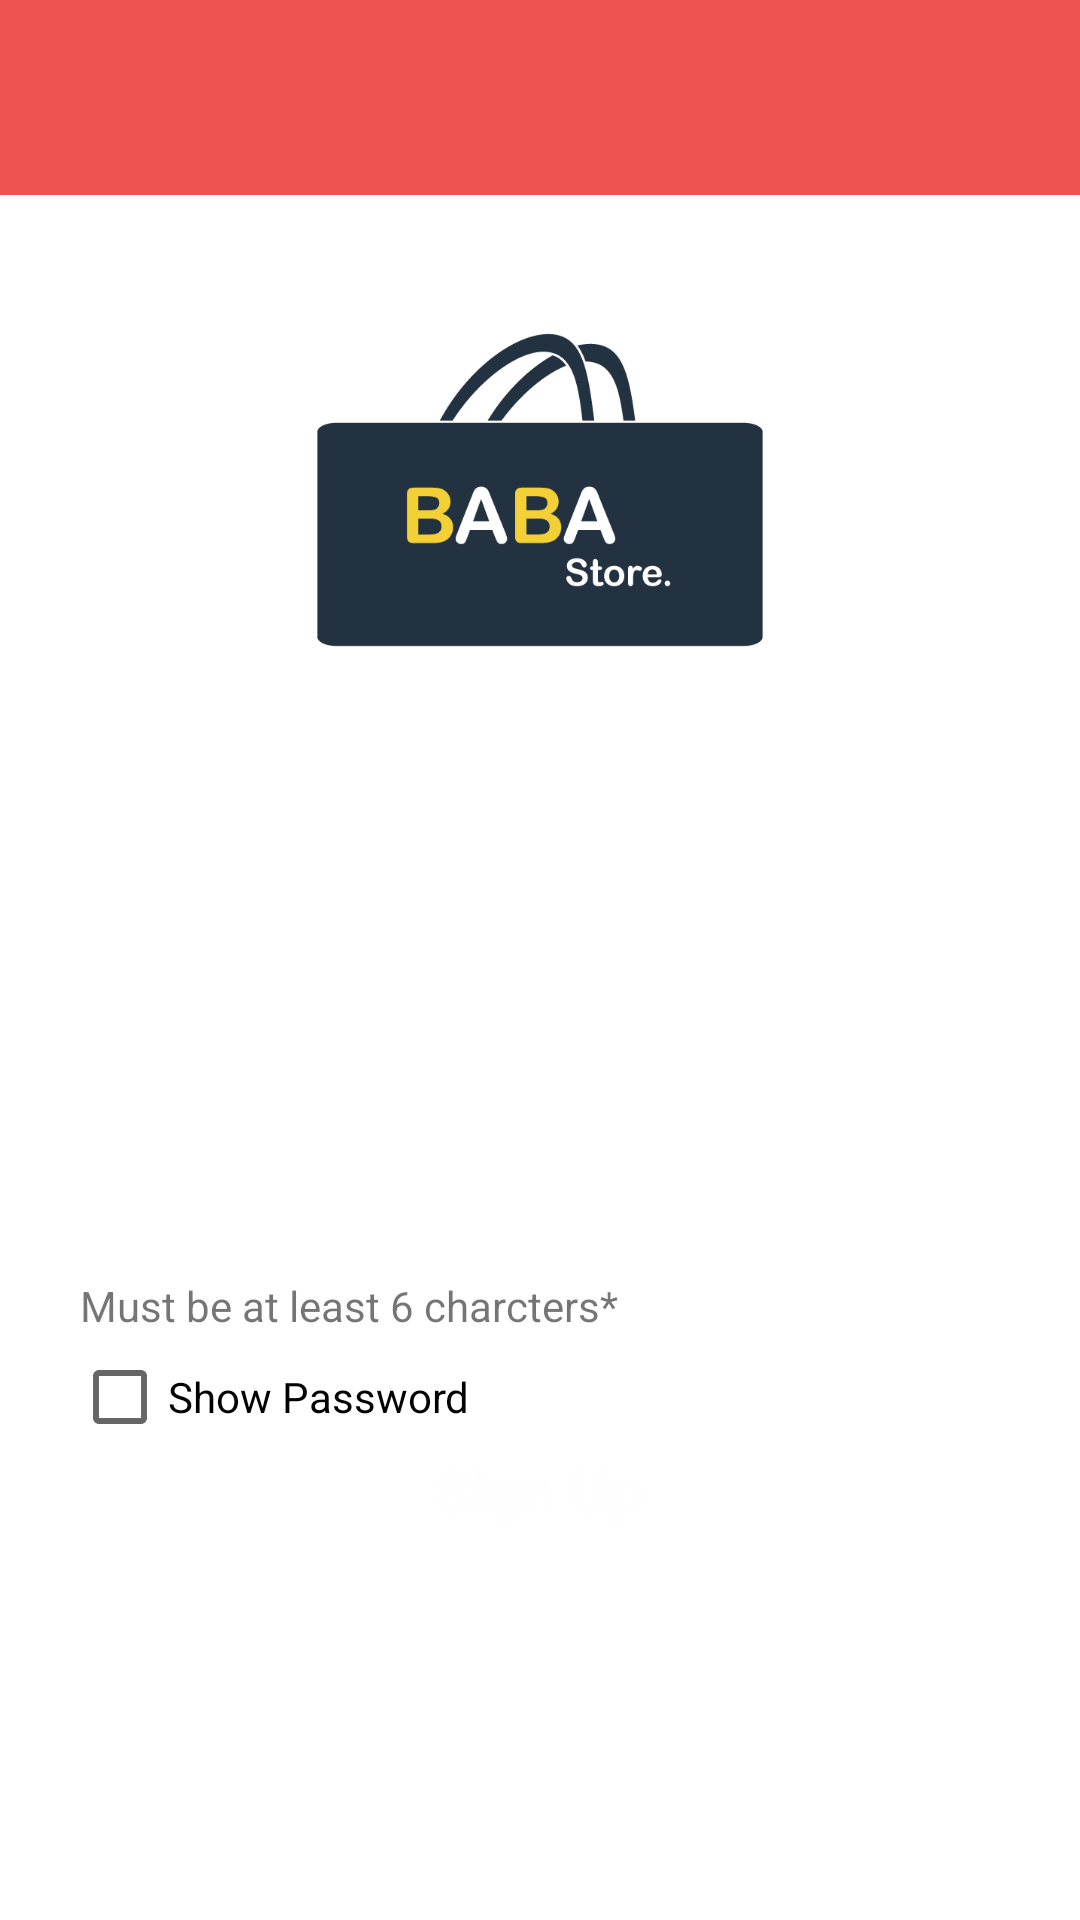

Layout XML and referenced resources for this Android screen:
<!-- AndroidManifest.xml: application theme AppTheme.NoActionBar -->
<!-- res/layout/activity_regestration.xml -->
<?xml version="1.0" encoding="utf-8"?>
<android.support.constraint.ConstraintLayout xmlns:android="http://schemas.android.com/apk/res/android"
    xmlns:app="http://schemas.android.com/apk/res-auto"
    xmlns:tools="http://schemas.android.com/tools"
    android:layout_width="match_parent"
    android:layout_height="match_parent"
    android:id="@+id/regestration_layout"
    android:background="#fff"

    tools:context=".Regestration.ActivityRegestration">
    <include
        layout="@layout/app_bar_main"
        android:layout_width="match_parent"
        android:layout_height="65dp"
        android:id="@+id/registeration_toolbar"
        />


    <ImageView
        android:layout_width="150dp"
        android:layout_height="150dp"
        android:fontFamily="cursive"
        android:src="@drawable/logo"
        android:textColor="#ffffff"

        android:textStyle="italic"
        android:id="@+id/ssbaba"
        app:layout_constraintBottom_toBottomOf="parent"
        app:layout_constraintEnd_toEndOf="parent"
        app:layout_constraintStart_toStartOf="parent"
        app:layout_constraintTop_toTopOf="parent"
        app:layout_constraintVertical_bias="0.18" />


    <EditText
        android:id="@+id/email"
        android:layout_width="match_parent"
        android:layout_height="wrap_content"
        android:layout_marginStart="24dp"
        android:layout_marginTop="48dp"
        android:layout_marginEnd="24dp"
        android:paddingTop="16dp"
        android:paddingBottom="16dp"
        android:hint="Email"
        android:inputType="textEmailAddress"
        android:paddingStart="8dp"
        android:textSize="16dp"
        android:textColor="#fff"
        android:textColorHint="#fff"
        android:background="@drawable/edit_text"
        app:layout_constraintEnd_toEndOf="parent"
        app:layout_constraintStart_toStartOf="parent"
        app:layout_constraintTop_toBottomOf="@+id/ssbaba"

        />

    <EditText
        android:id="@+id/password"
        android:layout_width="match_parent"
        android:layout_height="wrap_content"
        android:textColor="#fff"
        android:textColorHint="#fff"
        android:background="@drawable/edit_text"
        android:layout_marginStart="24dp"
        android:layout_marginTop="24dp"
        android:layout_marginEnd="24dp"
        android:paddingTop="16dp"
        android:paddingBottom="16dp"
        android:hint="Password"
        android:inputType="textPassword"
        android:paddingStart="8dp"
        android:textSize="16dp"
        app:layout_constraintTop_toBottomOf="@+id/email"
        app:layout_constraintEnd_toEndOf="parent"
        app:layout_constraintStart_toStartOf="parent"
        />

    <CheckBox
        android:id="@+id/chk_box"
        android:layout_width="wrap_content"
        android:layout_height="wrap_content"
        android:layout_marginTop="32dp"
        android:text="Show Password"
        app:layout_constraintBottom_toTopOf="@+id/sign_in"
        app:layout_constraintStart_toStartOf="@id/password"
        app:layout_constraintTop_toBottomOf="@+id/password" />

    <TextView
        android:id="@+id/textView"
        android:layout_width="wrap_content"
        android:layout_height="wrap_content"
        android:layout_marginStart="8dp"
        android:layout_marginTop="8dp"
        android:layout_marginEnd="8dp"
        android:layout_marginBottom="8dp"
        android:text="Must be at least 6 charcters*"
        app:layout_constraintBottom_toTopOf="@+id/chk_box"
        app:layout_constraintEnd_toEndOf="parent"
        app:layout_constraintHorizontal_bias="0.113"
        app:layout_constraintStart_toStartOf="parent"
        app:layout_constraintTop_toBottomOf="@+id/password"
        app:layout_constraintVertical_bias="0.0" />

    <Button
        android:id="@+id/sign_up"
        android:layout_width="160dp"
        android:layout_height="70dp"
        android:layout_marginStart="80dp"
        android:layout_marginEnd="80dp"
        android:layout_marginBottom="80dp"
        android:background="@drawable/button"
        android:elevation="8dp"
        android:text="Sign Up"
        android:textAllCaps="false"
        android:textColor="#fefefe"
        android:textSize="20dp"
        android:textStyle="bold"
        app:layout_constraintBottom_toBottomOf="parent"
        app:layout_constraintEnd_toEndOf="parent"
        app:layout_constraintHorizontal_bias="0.494"
        app:layout_constraintStart_toStartOf="parent"

        app:layout_constraintTop_toBottomOf="@+id/password"
        app:layout_constraintVertical_bias="0.609" />
</android.support.constraint.ConstraintLayout>
<!-- res/layout/app_bar_main.xml (included above) -->
<?xml version="1.0" encoding="utf-8"?>
<android.support.design.widget.CoordinatorLayout
    xmlns:android="http://schemas.android.com/apk/res/android"
    xmlns:app="http://schemas.android.com/apk/res-auto"
    xmlns:tools="http://schemas.android.com/tools"
    android:layout_width="match_parent"
    android:layout_height="match_parent"
    tools:context=".MainActivity">

    <android.support.design.widget.AppBarLayout
        android:layout_height="wrap_content"
        android:layout_width="match_parent"
        android:theme="@style/AppTheme.AppBarOverlay">

        <android.support.v7.widget.Toolbar
            android:id="@+id/toolbar"
            android:layout_width="match_parent"
            android:layout_height="85dp"
            android:background="?attr/colorPrimary"
            app:popupTheme="@style/AppTheme.PopupOverlay" />

    </android.support.design.widget.AppBarLayout>

    <include layout="@layout/content_main"/>



</android.support.design.widget.CoordinatorLayout>
<!-- res/layout/content_main.xml (included above) -->
<?xml version="1.0" encoding="utf-8"?>
<android.support.constraint.ConstraintLayout
    xmlns:android="http://schemas.android.com/apk/res/android"
    xmlns:tools="http://schemas.android.com/tools"
    xmlns:app="http://schemas.android.com/apk/res-auto"
    android:layout_width="match_parent"
    android:layout_height="match_parent"
    app:layout_behavior="@string/appbar_scrolling_view_behavior"
    tools:showIn="@layout/app_bar_main"
    tools:context=".MainActivity">

    <FrameLayout
        android:id="@+id/fragment_container"
        android:layout_width="match_parent"
        android:layout_height="match_parent"
       />


</android.support.constraint.ConstraintLayout>
<!-- resources referenced by this layout -->
<resources>
  <!-- drawable button (drawable) -->
  <?xml version="1.0" encoding="utf-8"?>
  <shape xmlns:android="http://schemas.android.com/apk/res/android">
  
      <corners
          android:radius="1dp"
          />
  
  
  </shape>
  <!-- drawable logo: png bitmap (drawable, 16620 bytes) -->
  <style name="AppTheme.AppBarOverlay" parent="ThemeOverlay.AppCompat.Dark.ActionBar" />
  <style name="AppTheme.PopupOverlay" parent="ThemeOverlay.AppCompat.Light" />
  <style name="AppTheme.NoActionBar">
          <item name="windowActionBar">false</item>
          <item name="windowNoTitle">true</item>
          <item name="drawerArrowStyle">@style/DrawerIcon</item>
      </style>
  <style name="DrawerIcon" parent="Widget.AppCompat.DrawerArrowToggle">
          <item name="color">#FEFEFE</item>
      </style>
</resources>
